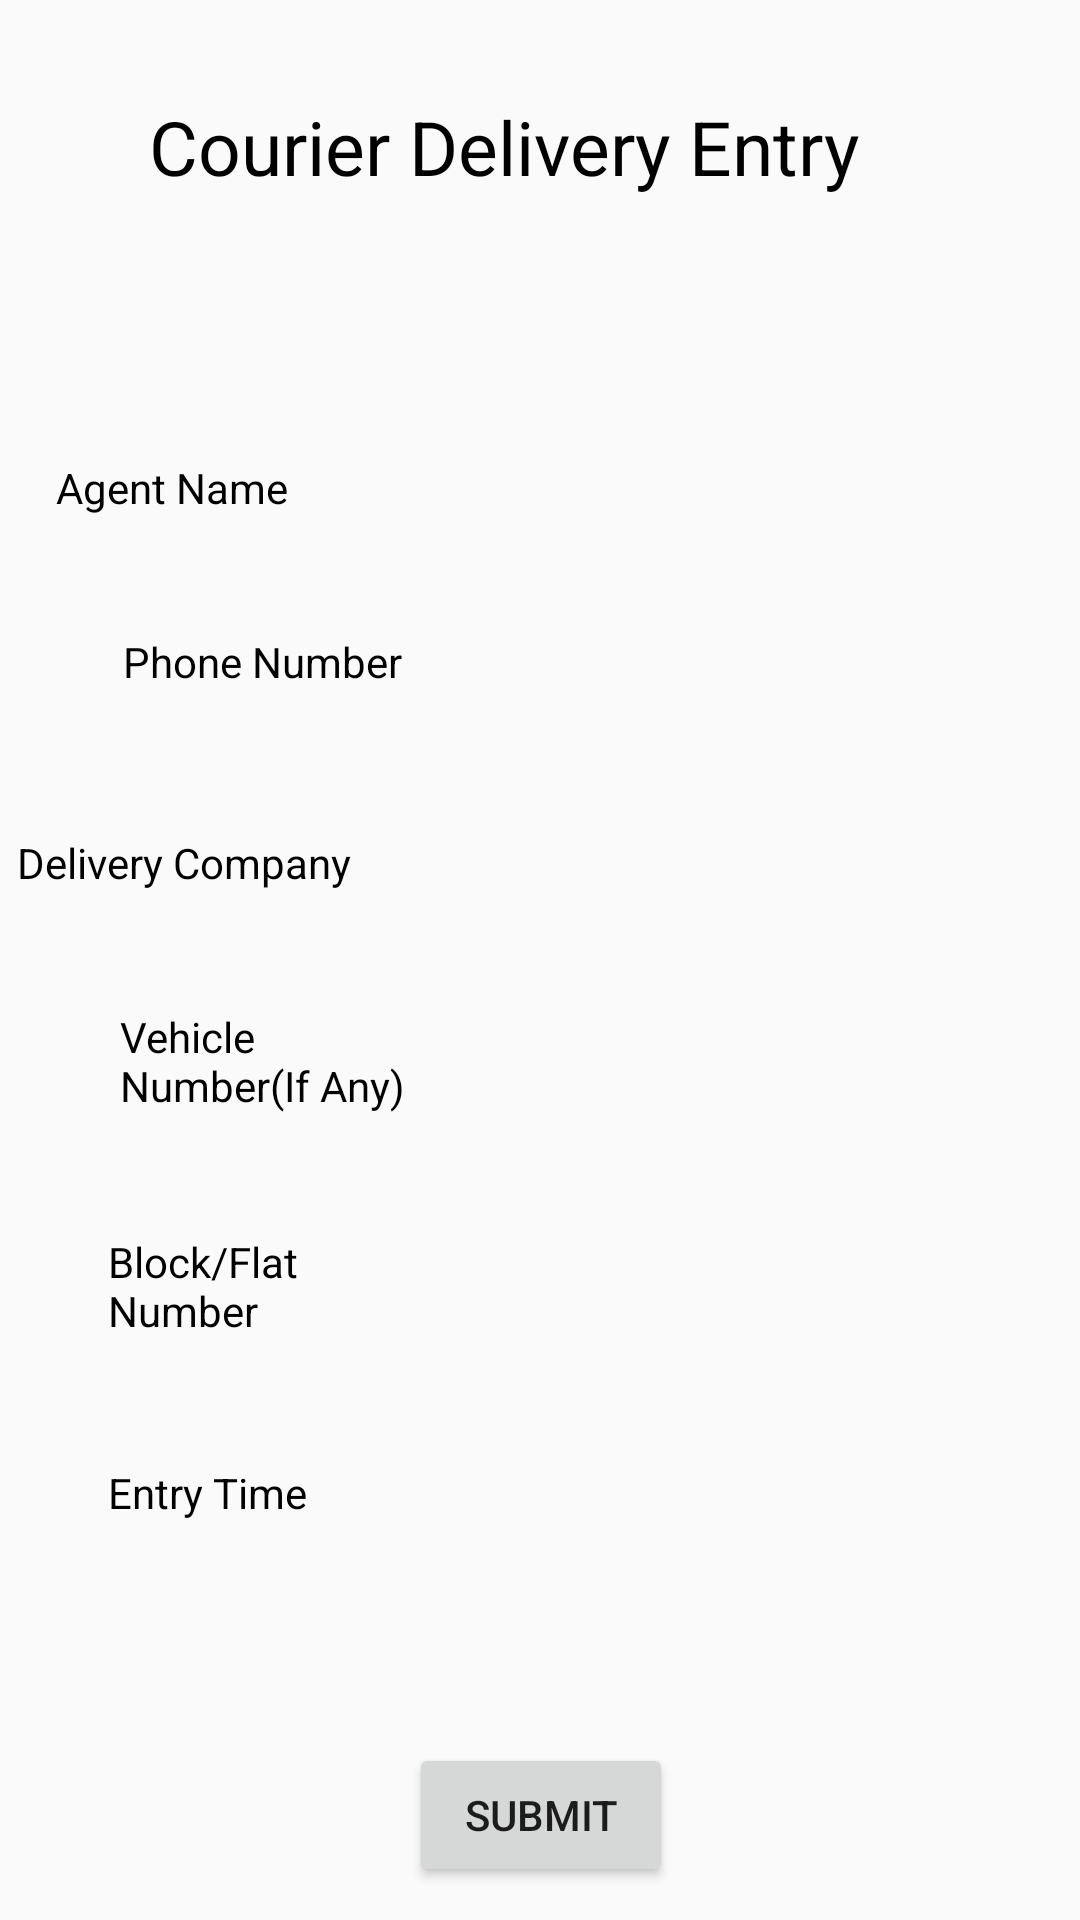

Produce the Android XML layout that renders to this screen, including the resource entries it uses.
<!-- AndroidManifest.xml: application theme Theme.Gate -->
<!-- res/layout/activity_courier.xml -->
<?xml version="1.0" encoding="utf-8"?>
<androidx.constraintlayout.widget.ConstraintLayout xmlns:android="http://schemas.android.com/apk/res/android"
    xmlns:app="http://schemas.android.com/apk/res-auto"
    xmlns:tools="http://schemas.android.com/tools"
    android:layout_width="match_parent"
    android:layout_height="match_parent"
    tools:context=".visitors"
    android:background="@drawable/courier">

    <TextView
        android:id="@+id/textView"
        android:layout_width="276dp"
        android:layout_height="60dp"
        android:layout_marginTop="32dp"
        android:text="@string/courier_delivery_entry"
        android:textColor="#000000"
        android:textSize="25sp"
        app:layout_constraintEnd_toEndOf="parent"
        app:layout_constraintHorizontal_bias="0.59"
        app:layout_constraintStart_toStartOf="parent"
        app:layout_constraintTop_toTopOf="parent" />

    <TextView
        android:id="@+id/textView2"
        android:layout_width="110dp"
        android:layout_height="35dp"
        android:layout_marginStart="40dp"
        android:layout_marginLeft="40dp"
        android:layout_marginTop="61dp"
        android:layout_marginEnd="12dp"
        android:layout_marginRight="12dp"
        android:layout_marginBottom="23dp"
        android:text="@string/agent_name"
        android:textColor="#000000"
        app:layout_constraintBottom_toTopOf="@+id/textView3"
        app:layout_constraintEnd_toStartOf="@+id/editTextTextPersonName"
        app:layout_constraintStart_toStartOf="parent"
        app:layout_constraintTop_toBottomOf="@+id/textView" />

    <TextView
        android:id="@+id/textView4"
        android:layout_width="116dp"
        android:layout_height="34dp"
        android:layout_marginStart="40dp"
        android:layout_marginLeft="40dp"
        android:layout_marginTop="30dp"
        android:layout_marginEnd="12dp"
        android:layout_marginRight="12dp"
        android:layout_marginBottom="22dp"
        android:text="@string/delivery_company"
        android:textColor="#000000"
        app:layout_constraintBottom_toTopOf="@+id/textView5"
        app:layout_constraintEnd_toStartOf="@+id/editTextTextPersonName2"
        app:layout_constraintStart_toStartOf="parent"
        app:layout_constraintTop_toBottomOf="@+id/textView3" />

    <TextView
        android:id="@+id/textView5"
        android:layout_width="110dp"
        android:layout_height="35dp"
        android:layout_marginStart="40dp"
        android:layout_marginLeft="40dp"
        android:layout_marginTop="24dp"
        android:layout_marginEnd="12dp"
        android:layout_marginRight="12dp"
        android:text="@string/vehicle_number"
        android:textColor="#000000"
        app:layout_constraintEnd_toStartOf="@+id/editTextTextPersonName3"
        app:layout_constraintStart_toStartOf="parent"
        app:layout_constraintTop_toBottomOf="@+id/textView4" />

    <TextView
        android:id="@+id/textView6"
        android:layout_width="110dp"
        android:layout_height="35dp"
        android:layout_marginStart="36dp"
        android:layout_marginLeft="36dp"
        android:layout_marginTop="40dp"
        android:layout_marginEnd="16dp"
        android:layout_marginRight="16dp"
        android:text="@string/block_flat_number"
        android:textColor="#000000"
        app:layout_constraintEnd_toStartOf="@+id/editTextTextPersonName4"
        app:layout_constraintHorizontal_bias="0.0"
        app:layout_constraintStart_toStartOf="parent"
        app:layout_constraintTop_toBottomOf="@+id/textView5" />

    <TextView
        android:id="@+id/textView7"
        android:layout_width="110dp"
        android:layout_height="35dp"
        android:layout_marginStart="36dp"
        android:layout_marginLeft="36dp"
        android:layout_marginTop="42dp"
        android:layout_marginEnd="16dp"
        android:layout_marginRight="16dp"
        android:text="@string/entry_time"
        android:textColor="#000000"
        app:layout_constraintEnd_toStartOf="@+id/editTextTextPersonName5"
        app:layout_constraintStart_toStartOf="parent"
        app:layout_constraintTop_toBottomOf="@+id/textView6" />

    <EditText
        android:id="@+id/editTextTextPersonName"
        android:layout_width="221dp"
        android:layout_height="41dp"
        android:layout_marginTop="49dp"
        android:layout_marginEnd="20dp"
        android:layout_marginRight="20dp"
        android:layout_marginBottom="22dp"
        android:background="@drawable/custom_input"
        android:ems="10"
        android:inputType="textPersonName"
        app:layout_constraintBottom_toTopOf="@+id/editTextNumberPassword"
        app:layout_constraintEnd_toEndOf="parent"
        app:layout_constraintTop_toBottomOf="@+id/textView" />

    <EditText
        android:id="@+id/editTextTextPersonName2"
        android:layout_width="220dp"
        android:layout_height="39dp"
        android:layout_marginStart="12dp"
        android:layout_marginLeft="12dp"
        android:layout_marginTop="23dp"
        android:layout_marginEnd="29dp"
        android:layout_marginRight="29dp"
        android:layout_marginBottom="26dp"
        android:background="@drawable/custom_input"
        android:ems="10"
        android:inputType="textPersonName"
        app:layout_constraintBottom_toTopOf="@+id/editTextTextPersonName3"
        app:layout_constraintEnd_toEndOf="parent"
        app:layout_constraintStart_toEndOf="@+id/textView4"
        app:layout_constraintTop_toBottomOf="@+id/editTextNumberPassword" />

    <EditText
        android:id="@+id/editTextTextPersonName3"
        android:layout_width="220dp"
        android:layout_height="39dp"
        android:layout_marginStart="20dp"
        android:layout_marginLeft="20dp"
        android:layout_marginTop="24dp"
        android:background="@drawable/custom_input"
        android:ems="10"
        android:inputType="textPersonName"
        app:layout_constraintStart_toEndOf="@+id/textView5"
        app:layout_constraintTop_toBottomOf="@+id/editTextTextPersonName2" />

    <EditText
        android:id="@+id/editTextTextPersonName4"
        android:layout_width="217dp"
        android:layout_height="40dp"
        android:layout_marginTop="38dp"
        android:layout_marginEnd="23dp"
        android:layout_marginRight="23dp"
        android:background="@drawable/custom_input"
        android:ems="10"
        android:inputType="textPersonName"
        app:layout_constraintEnd_toEndOf="parent"
        app:layout_constraintTop_toBottomOf="@+id/editTextTextPersonName3" />

    <EditText
        android:id="@+id/editTextTextPersonName5"
        android:layout_width="217dp"
        android:layout_height="40dp"
        android:layout_marginStart="24dp"
        android:layout_marginLeft="24dp"
        android:layout_marginTop="36dp"
        android:layout_marginBottom="54dp"
        android:background="@drawable/custom_input"
        android:ems="10"
        android:inputType="textPersonName"
        app:layout_constraintBottom_toTopOf="@+id/visitorbutton"
        app:layout_constraintStart_toEndOf="@+id/textView7"
        app:layout_constraintTop_toBottomOf="@+id/editTextTextPersonName4" />

    <TextView
        android:id="@+id/textView3"
        android:layout_width="111dp"
        android:layout_height="37dp"
        android:layout_marginStart="41dp"
        android:layout_marginLeft="41dp"
        android:layout_marginTop="23dp"
        android:text="@string/phone_number"
        android:textColor="#000000"
        app:layout_constraintStart_toStartOf="parent"
        app:layout_constraintTop_toBottomOf="@+id/textView2" />

    <EditText
        android:id="@+id/editTextNumberPassword"
        android:layout_width="219dp"
        android:layout_height="42dp"
        android:layout_marginStart="20dp"
        android:layout_marginLeft="20dp"
        android:layout_marginTop="24dp"
        android:layout_marginEnd="20dp"
        android:layout_marginRight="20dp"
        android:background="@drawable/custom_input"
        android:ems="10"
        android:inputType="phone"
        app:layout_constraintEnd_toEndOf="parent"
        app:layout_constraintStart_toEndOf="@+id/textView3"
        app:layout_constraintTop_toBottomOf="@+id/editTextTextPersonName" />

    <Button
        android:id="@+id/visitorbutton"
        android:layout_width="wrap_content"
        android:layout_height="wrap_content"
        android:layout_marginTop="54dp"
        android:text="@string/submit"
        app:layout_constraintEnd_toEndOf="parent"
        app:layout_constraintHorizontal_bias="0.501"
        app:layout_constraintStart_toStartOf="parent"
        app:layout_constraintTop_toBottomOf="@+id/editTextTextPersonName5" />
</androidx.constraintlayout.widget.ConstraintLayout>
<!-- resources referenced by this layout -->
<resources>
  <string name="agent_name">Agent Name</string>
  <string name="block_flat_number">Block/Flat Number</string>
  <string name="courier_delivery_entry">Courier Delivery Entry</string>
  <string name="delivery_company">Delivery Company</string>
  <string name="entry_time">Entry Time</string>
  <string name="phone_number">Phone Number</string>
  <string name="submit">Submit</string>
  <string name="vehicle_number">Vehicle Number(If Any)</string>
  <style name="Theme.Gate" parent="Theme.AppCompat.Light.NoActionBar">
          
          <item name="colorPrimary">@color/purple_500</item>
          <item name="colorPrimaryVariant">@color/purple_700</item>
          <item name="colorOnPrimary">@color/white</item>
          
          <item name="colorSecondary">@color/teal_200</item>
          <item name="colorSecondaryVariant">@color/teal_700</item>
          <item name="colorOnSecondary">@color/black</item>
          
          <item name="android:statusBarColor" tools:targetApi="l">?attr/colorPrimaryVariant</item>
          
      </style>
  <color name="purple_500">#FF6200EE</color>
  <color name="purple_700">#FF3700B3</color>
  <color name="white">#FFFFFFFF</color>
  <color name="teal_200">#FF03DAC5</color>
  <color name="teal_700">#FF018786</color>
  <color name="black">#FF000000</color>
</resources>
